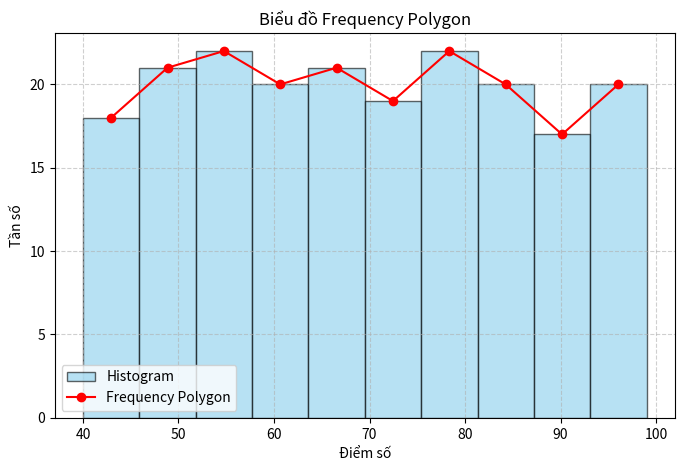

The script that saved this image:
import numpy as np
import matplotlib.pyplot as plt
# Dữ liệu: Điểm số của học sinh
np.random.seed(42)
scores = np.random.randint(40, 100, size=200)   # điểm từ 40 đến 100
# Tạo histogram và frequency polygon
counts, bin_edges = np.histogram(scores, bins=10)   # chia 10 lớp
bin_centers = 0.5 * (bin_edges[1:] + bin_edges[:-1])   # trung điểm lớp
plt.figure(figsize=(8,5))
# Histogram để so sánh
plt.hist(scores, bins=10, color="skyblue", edgecolor="black", alpha=0.6, label="Histogram")
# Frequency Polygon
plt.plot(bin_centers, counts, marker="o", linestyle="-", color="red", label="Frequency Polygon")
plt.title("Biểu đồ Frequency Polygon")
plt.xlabel("Điểm số")
plt.ylabel("Tần số")
plt.legend()
plt.grid(True, linestyle="--", alpha=0.6)
plt.show()